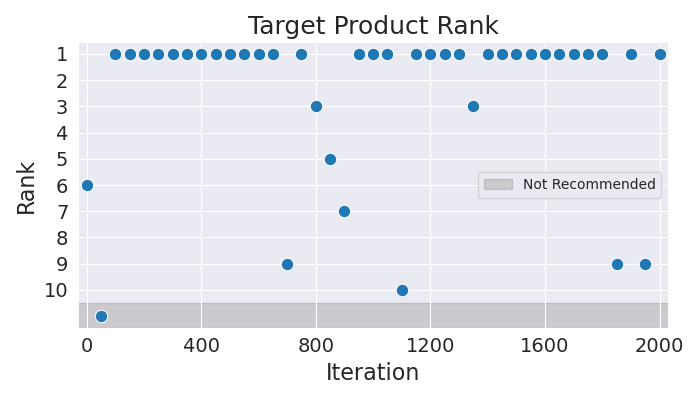

Data behind this chart, as committed beside it:
Iteration, Rank
0, 6
50, 11
100, 1
150, 1
200, 1
250, 1
300, 1
350, 1
400, 1
450, 1
500, 1
550, 1
600, 1
650, 1
700, 9
750, 1
800, 3
850, 5
900, 7
950, 1
1000, 1
1050, 1
1100, 10
1150, 1
1200, 1
1250, 1
1300, 1
1350, 3
1400, 1
1450, 1
1500, 1
1550, 1
1600, 1
1650, 1
1700, 1
1750, 1
1800, 1
1850, 9
1900, 1
1950, 9
2000, 1
